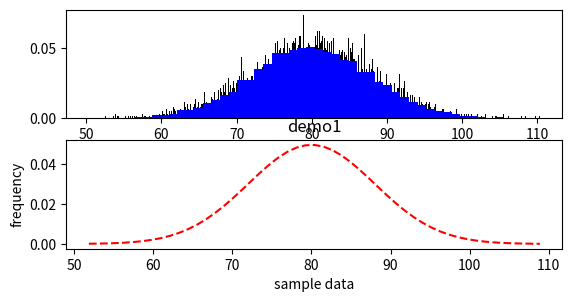

Write Python code to recreate this figure.
import matplotlib.mlab as mlab
import matplotlib.pyplot as plt
import numpy as np

mu = 80
sigma = 8
X = mu+sigma*np.random.randn(10000)
print( len(X))
num_bins = 1000
plt.figure(1)
plt.subplot(311)
plt.hist(X, num_bins, density=1, facecolor='black')



# using scipy.stats
# import matplotlib.mlab as mlab
import matplotlib.pyplot as plt
import numpy as np
from scipy.stats import norm

mu = 80
sigma = 8
X = mu + sigma * np.random.randn(10000)
print( len(X))
num_bins = 50
n, bins, patches = plt.hist(X, num_bins, density=1, facecolor='blue')
y = norm.pdf(bins, mu, sigma)
plt.subplot(312)

plt.plot(bins, y, 'r--')
plt.xlabel('sample data')
plt.ylabel('frequency')
plt.title('demo1')
plt.show()



# import matplotlib.mlab as mlab
# import matplotlib.pyplot as plt
# import numpy as np
# from scipy.stats import norm
#
# mu = 80
# sigma = 8
# X = mu + sigma * np.random.randn(10000)
# print( len(X))
# num_bins = 50
# n, bins, patches = plt.hist(X, num_bins, density=1, facecolor='blue')
# y = norm.pdf(bins, mu, sigma)
# plt.plot(bins, y, 'r--')
# plt.xlabel('sample data')
# plt.ylabel('frequency')
# plt.title('demo1')
# plt.show()